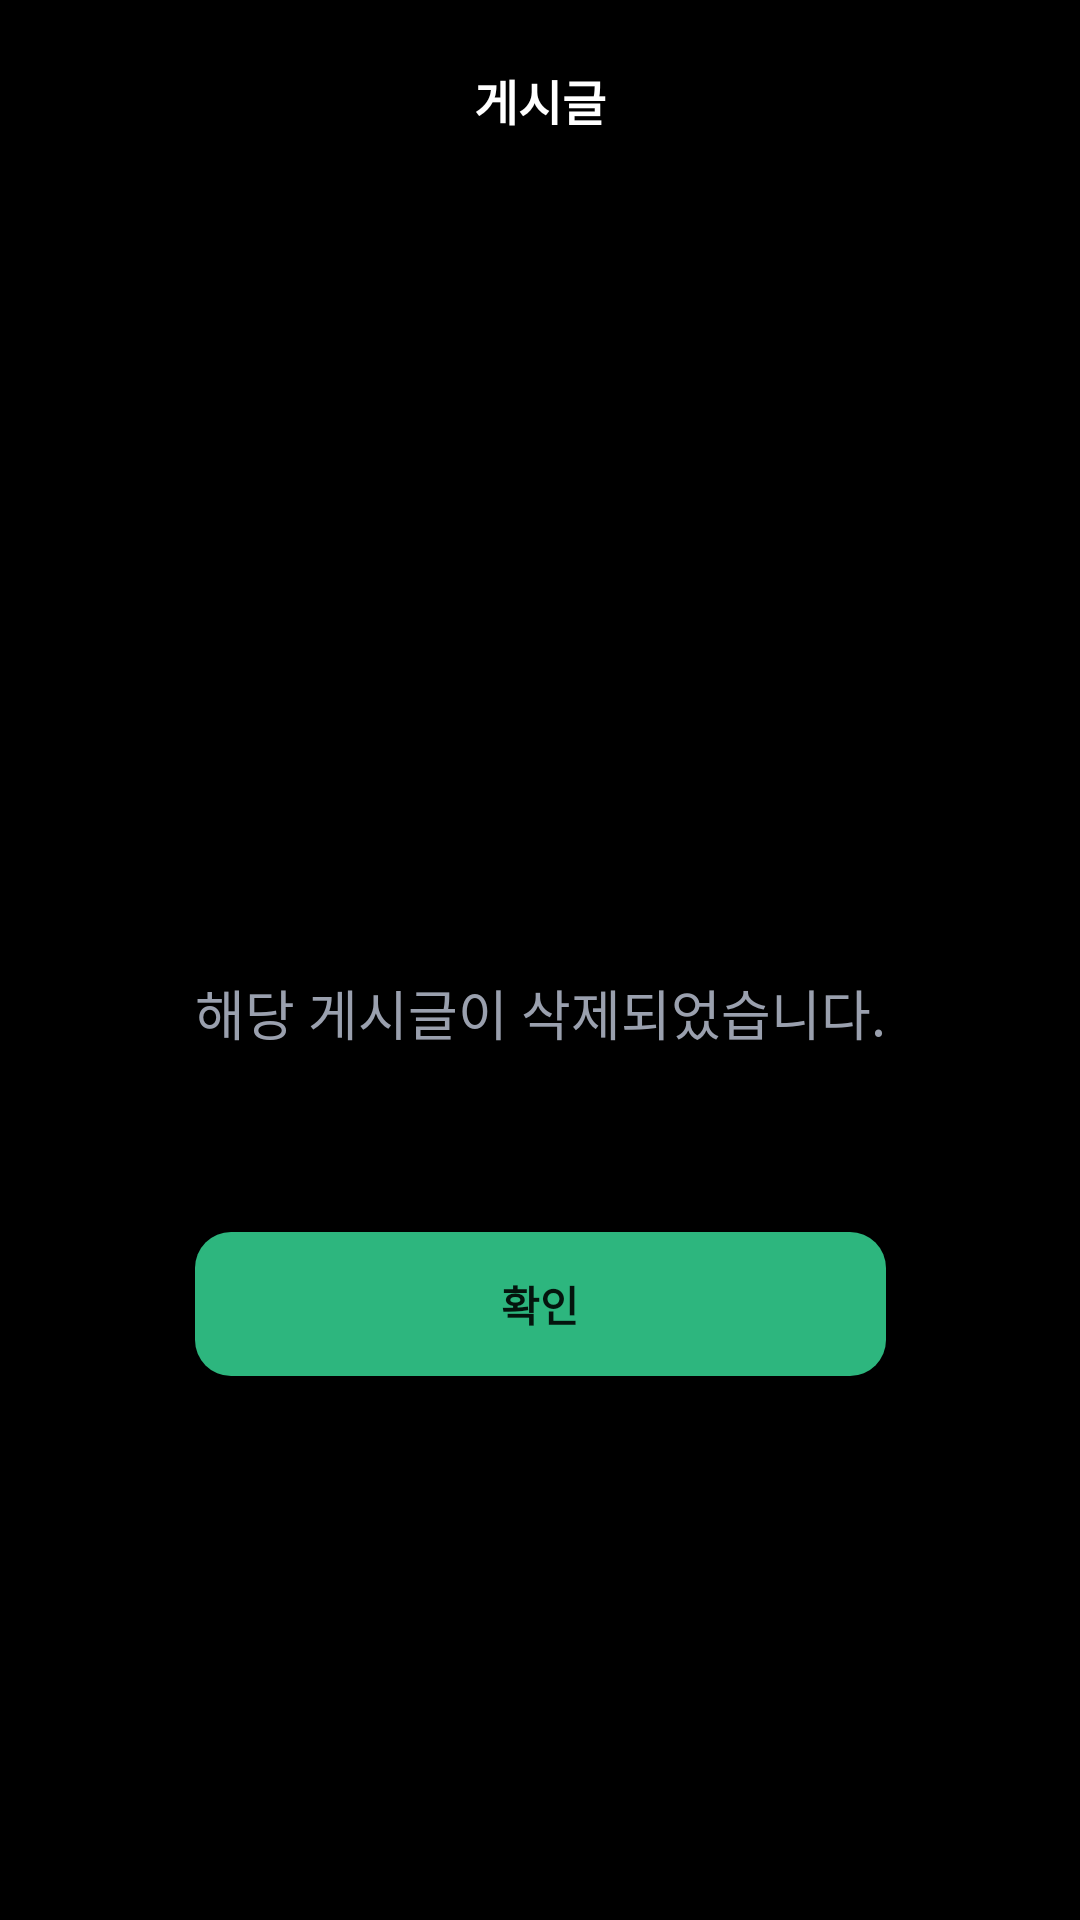

Reconstruct the res/layout file that produces this screen, plus the resources it refers to.
<!-- AndroidManifest.xml: application theme Theme.EternalReturnInfo -->
<!-- res/layout/board_deleted_activity.xml -->
<?xml version="1.0" encoding="utf-8"?>
<androidx.constraintlayout.widget.ConstraintLayout xmlns:android="http://schemas.android.com/apk/res/android"
    xmlns:app="http://schemas.android.com/apk/res-auto"
    xmlns:tools="http://schemas.android.com/tools"
    android:layout_width="match_parent"
    android:layout_height="match_parent"
    android:background="@color/black"
    tools:context=".presentation.activity.board.BoardDeletedActivity">

    <androidx.appcompat.widget.Toolbar
        android:id="@+id/toolbar"
        android:layout_width="match_parent"
        android:layout_height="67dp"
        android:background="@color/black"
        app:layout_constraintEnd_toEndOf="parent"
        app:layout_constraintStart_toStartOf="parent"
        app:layout_constraintTop_toTopOf="parent">

        <ImageButton
            android:id="@+id/board_deleted_btn_back"
            android:layout_width="30dp"
            android:layout_height="30dp"
            android:background="@drawable/ic_board_arrow" />

        <TextView
            android:layout_width="wrap_content"
            android:layout_height="wrap_content"
            android:layout_gravity="center"
            android:text="@string/board_post"
            android:textColor="@color/white"
            android:textSize="16sp"
            android:textStyle="bold" />

    </androidx.appcompat.widget.Toolbar>

    <TextView
        android:id="@+id/textView"
        android:layout_width="wrap_content"
        android:layout_height="wrap_content"
        android:layout_marginBottom="32dp"
        android:text="@string/board_deleted_message"
        android:textColor="@color/text_secondary"
        android:textSize="18sp"
        app:layout_constraintBottom_toBottomOf="parent"
        app:layout_constraintEnd_toEndOf="parent"
        app:layout_constraintStart_toStartOf="parent"
        app:layout_constraintTop_toBottomOf="@+id/toolbar" />

    <ImageView
        android:id="@+id/board_deleted_iv"
        android:layout_width="140dp"
        android:layout_height="140dp"
        android:layout_marginBottom="32dp"
        app:layout_constraintBottom_toTopOf="@+id/textView"
        app:layout_constraintEnd_toEndOf="parent"
        app:layout_constraintStart_toStartOf="parent"
        tools:srcCompat="@drawable/ic_board_alert" />

    <Button
        android:id="@+id/board_deleted_btn_ok"
        android:layout_width="0dp"
        android:layout_height="wrap_content"
        android:layout_marginTop="60dp"
        android:background="@drawable/shape_dialog_btn_green"
        android:minHeight="48dp"
        android:text="@string/board_ok"
        android:textColor="#04140D"
        android:textStyle="bold"
        app:layout_constraintEnd_toEndOf="@+id/textView"
        app:layout_constraintStart_toStartOf="@+id/textView"
        app:layout_constraintTop_toBottomOf="@+id/textView" />

</androidx.constraintlayout.widget.ConstraintLayout>
<!-- resources referenced by this layout -->
<resources>
  <color name="black">#FF000000</color>
  <color name="text_secondary">#9AA0AE</color>
  <color name="white">#FFFFFFFF</color>
  <!-- drawable shape_dialog_btn_green (drawable) -->
  <?xml version="1.0" encoding="utf-8"?>
  <shape xmlns:android="http://schemas.android.com/apk/res/android" android:shape="rectangle">
      <solid android:color="#2DB67E" />
      <corners android:radius="12dp" />
  </shape>
  <string name="board_deleted_message">해당 게시글이 삭제되었습니다.</string>
  <string name="board_ok">확인</string>
  <string name="board_post">게시글</string>
  <style name="Theme.EternalReturnInfo" parent="Base.Theme.EternalReturnInfo" />
  <style name="Base.Theme.EternalReturnInfo" parent="Theme.AppCompat.DayNight.NoActionBar">
          
  
          
          <item name="windowActionBar">false</item>
          <item name="windowNoTitle">true</item>
          
          <item name="android:windowBackground">@color/black</item>
          
          <item name="android:windowLightStatusBar">false</item>
      </style>
</resources>
